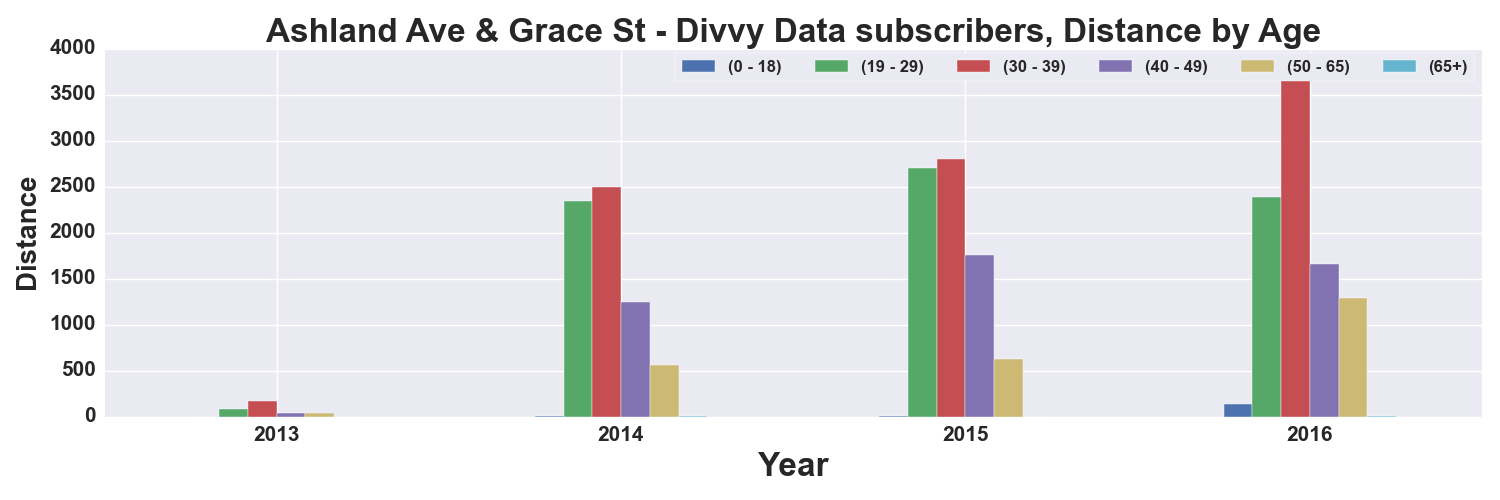

The file beside this chart, header and first rows:
, START TIME YEAR, DISTANCE_Miles, DISTANCE_Miles, DISTANCE_Miles, DISTANCE_Miles, DISTANCE_Miles, DISTANCE_Miles
AGE_GROUP, , 0 - 18, 19 - 29, 30 - 39, 40 - 49, 50 - 65, 65+
0, 2013, , 77.98, 166.3, 41.68, 34.84, 
1, 2014, 6.068, 2346, 2496, 1241, 562.6, 3.014
2, 2015, 9.7, 2703, 2798, 1756, 621.9, 
3, 2016, 131.7, 2391, 3665, 1659, 1288, 5.408
